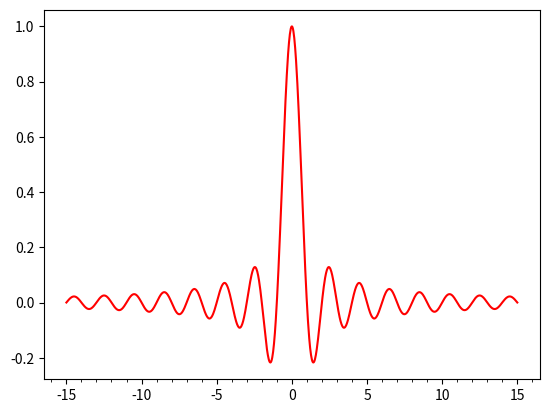

This chart was generated by the following Python code:
'''

绘制tick线

Tick线又称闪电图、点线图，是在期货交易市场把每笔成交都列出显示的图形


'''

import numpy
import matplotlib.pyplot as plot
import matplotlib.ticker as ticker

X = numpy.linspace(-15,15,1024)
print(X)
# sinc(X)：具有与输入相同形态的值，sinc(0)是极限值
Y = numpy.sinc(X)
print(Y)

ax = plot.axes()
ax.xaxis.set_major_locator(ticker.MultipleLocator(5))
ax.xaxis.set_minor_locator(ticker.MultipleLocator(1))

plot.plot(X,Y,c='r')
plot.show()

